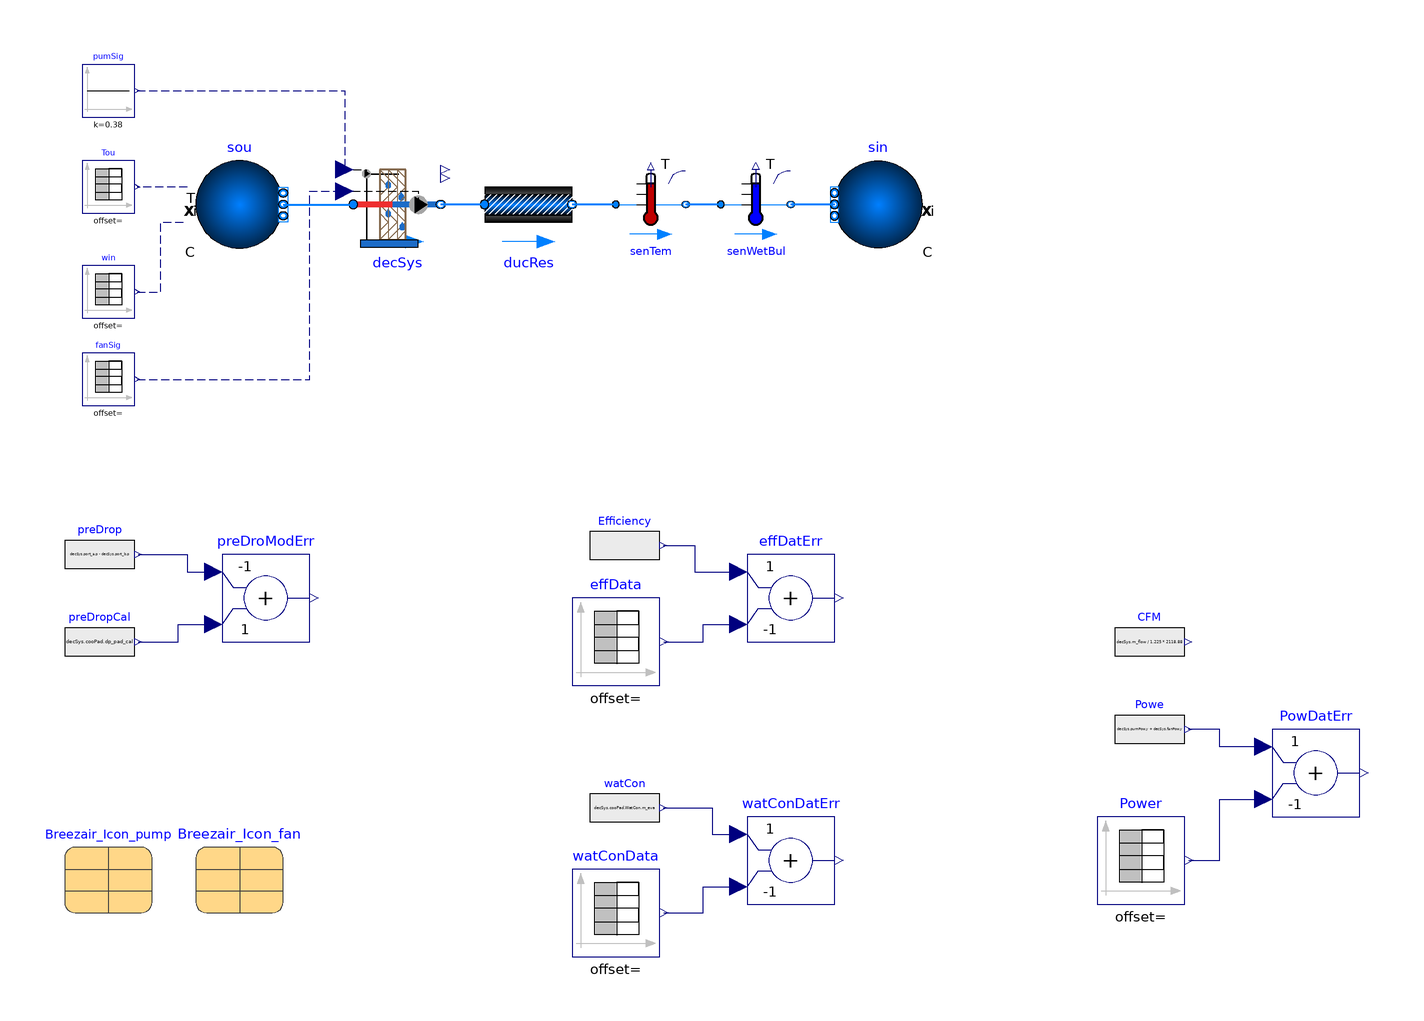

The component connection diagram of the Modelica model below, drawn from its own Placement and Line annotations.

model DirectEvapCoolerPhysics "Example model to test the DecSysPhysics"

  extends Modelica.Icons.Example;

  //Medium model
  package MediumWater = Buildings.Media.Water "Water medium";
  package MediumAir = Buildings.Media.Air "Air medium";

  parameter Modelica.SIunits.MassFlowRate mW_flow_nominal=0.38 "Nominal mass flow rate on water side";
  parameter Modelica.SIunits.MassFlowRate mA_flow_nominal=3.12 "Nominal mass flow rate on air side";

  parameter Modelica.SIunits.PressureDifference dpW_nominal=100 "Nominal pressure drop on the water side";
  parameter Modelica.SIunits.PressureDifference dpA_nominal=140 "Nominal pressure drop on the air side";
  parameter Modelica.SIunits.PressureDifference dpD_nominal=74 "Nominal pressure drop across the duct";

  SystemModel.DecSystemPhysicsBased
                           decSys(
    redeclare package Medium = MediumAir,
    m_flow_nominal=mA_flow_nominal,
    dp_nominal=dpA_nominal,
    mW_flow_nominal=mW_flow_nominal,
    dp_pad_nominal(displayUnit="Pa") = dpA_nominal,
    dp_pip_nominal(displayUnit="Pa") = dpW_nominal,
    Thickness=0.1,
    Length=2.034,
    Height=1,
    CooPadMaterial=DirectEvaporativeCooler.BaseClasses.CooPadMaterial.Celdek,
    perFan=Breezair_Icon_fan,
    perPum=Breezair_Icon_pump)  "Direct evaporative cooling system" annotation (Placement(transformation(extent={{-30,30},{-10,50}})));
  Buildings.Fluid.Sources.Boundary_pT sou(
    redeclare package Medium = MediumAir,
    use_Xi_in=true,
    use_T_in=true,
    nPorts=1) annotation (Placement(transformation(extent={{-66,30},{-46,50}})));
  Buildings.Fluid.Sources.Boundary_pT sin(
    redeclare package Medium = MediumAir,
    use_T_in=false,
    nPorts=1) annotation (Placement(transformation(extent={{100,30},{80,50}})));
  Buildings.Fluid.Sensors.TemperatureTwoPort senTem(redeclare package Medium = MediumAir, m_flow_nominal=1)
    annotation (Placement(transformation(extent={{30,32},{46,48}})));
  Buildings.Fluid.Sensors.TemperatureWetBulbTwoPort senWetBul(redeclare package Medium = MediumAir, m_flow_nominal=1)
    annotation (Placement(transformation(extent={{54,32},{70,48}})));
  Buildings.Fluid.FixedResistances.PressureDrop ducRes(
    redeclare package Medium = MediumAir,
    m_flow_nominal=mA_flow_nominal,
    dp_nominal=dpD_nominal) "Resistance offered by the duct" annotation (Placement(transformation(extent={{0,30},{20,50}})));
  Modelica.Blocks.Sources.Constant
                               pumSig(k=0.38)
                                      "Pump signal" annotation (Placement(transformation(extent={{-92,60},{-80,72}})));
  Modelica.Blocks.Sources.TimeTable
                               fanSig(table=[0,170; 1,170; 2,170; 3,170; 4,170;
        5,170; 6,260; 7,260; 8,260; 9,260; 10,260; 11,350; 12,350; 13,350; 14,
        350; 15,350; 16,350; 17,350; 18,440; 19,440; 20,440; 21,440; 22,440; 23,
        440; 24,440; 25,440; 26,440; 27,440; 28,440; 29,440; 30,440; 31,440; 32,
        440; 33,440; 34,440; 35,440; 36,440; 37,440; 38,440; 39,440; 40,530; 41,
        530; 42,530; 43,530; 44,530; 45,530; 46,530; 47,530], timeScale=900)
                                      "Fan Signal" annotation (Placement(transformation(extent={{-92,-6},{-80,6}})));
  Modelica.Blocks.Sources.TimeTable
                               Tou(table=[0,305; 1,305; 2,305; 3,311; 4,316; 5,
        316; 6,305; 7,305; 8,311; 9,316; 10,316; 11,305; 12,305; 13,305; 14,311;
        15,311; 16,316; 17,316; 18,305; 19,305; 20,305; 21,311; 22,311; 23,316;
        24,316; 25,316; 26,311; 27,311; 28,311; 29,311; 30,311; 31,311; 32,311;
        33,311; 34,311; 35,311; 36,311; 37,311; 38,311; 39,311; 40,305; 41,305;
        42,305; 43,311; 44,311; 45,316; 46,316; 47,318], timeScale=900)
                                   "Outdoor temperature" annotation (Placement(transformation(extent={{-92,38},{-80,50}})));
  Modelica.Blocks.Sources.TimeTable
                               win(table=[0,0.00745; 1,0.011118; 2,0.015231; 3,
        0.005191; 4,0.00294; 5,0.010604; 6,0.00745; 7,0.015231; 8,0.005191; 9,
        0.006547; 10,0.010604; 11,0.00745; 12,0.011118; 13,0.015231; 14,
        0.005191; 15,0.012908; 16,0.006547; 17,0.010604; 18,0.00745; 19,
        0.011118; 20,0.015231; 21,0.005191; 22,0.012908; 23,0.006547; 24,
        0.006547; 25,0.010604; 26,0.008823; 27,0.008823; 28,0.008823; 29,
        0.008823; 30,0.008823; 31,0.008823; 32,0.008823; 33,0.008823; 34,
        0.008823; 35,0.008823; 36,0.008823; 37,0.008823; 38,0.008823; 39,
        0.008823; 40,0.00745; 41,0.011118; 42,0.015231; 43,0.005191; 44,
        0.012908; 45,0.006547; 46,0.010604; 47,0], timeScale=900)
                                   "Inlet humidity ratio" annotation (Placement(transformation(extent={{-92,14},{-80,26}})));
  Modelica.Blocks.Sources.RealExpression preDrop(y=decSys.port_a.p - decSys.port_b.p) "Pressure drop"
    annotation (Placement(transformation(extent={{-96,-48},{-80,-32}})));
  Modelica.Blocks.Sources.RealExpression watCon(y=decSys.cooPad.WatCon.m_eva) "massflow rate of water consumed"
    annotation (Placement(transformation(extent={{24,-106},{40,-90}})));
  Modelica.Blocks.Sources.RealExpression preDropCal(y=decSys.cooPad.dp_pad_cal)
                                                                 "Pressure drop calculated" annotation (Placement(transformation(extent={{-96,-68},{-80,-52}})));
  Modelica.Blocks.Math.Add preDroModErr(k1=-1) "Pressure drop error in the model" annotation (Placement(transformation(extent={{-60,-60},{-40,-40}})));
  Modelica.Blocks.Math.Add effDatErr(k2=-1) "Efficiency error" annotation (Placement(transformation(extent={{60,-60},{
            80,-40}})));
  Modelica.Blocks.Sources.TimeTable effData(table=[0,91.5; 1,92.3; 2,92.2; 3,
        91.6; 4,84.1; 5,92.5; 6,88.5; 7,87.6; 8,88.7; 9,89.9; 10,88.5; 11,86;
        12,86.1; 13,85.7; 14,86.3; 15,86; 16,87.6; 17,86.4; 18,84.1; 19,84.2;
        20,83.5; 21,84.5; 22,83.8; 23,85.8; 24,85.4; 25,85; 26,84.8; 27,84.6;
        28,84.8; 29,84.6; 30,84.9; 31,84.7; 32,84.6; 33,84.9; 34,84.8; 35,84.7;
        36,84.8; 37,84.6; 38,84.9; 39,84.6; 40,81.9; 41,81.9; 42,80.6; 43,83.1;
        44,82.1; 45,83.6; 46,83.8], timeScale=900)
                                            annotation (Placement(transformation(extent={{20,-70},{40,-50}})));
  Modelica.Blocks.Sources.TimeTable watConData(table=[0,0.0039976; 1,0.0032612;
        2,0.0017884; 3,0.0059964; 4,0.0044184; 5,0.0054704; 6,0.0059964; 7,
        0.0037872; 8,0.0086264; 9,0.009468; 10,0.0092576; 11,0.00789; 12,
        0.0069432; 13,0.004734; 14,0.0111512; 15,0.0083108; 16,0.0125188; 17,
        0.0109408; 18,0.0096784; 19,0.0088368; 20,0.0055756; 21,0.0135708; 22,
        0.0100992; 23,0.0155696; 24,0.0156748; 25,0.0139916; 26,0.0118876; 27,
        0.0119928; 28,0.0119928; 29,0.012098; 30,0.0119928; 31,0.0119928; 32,
        0.0119928; 33,0.012098; 34,0.0118876; 35,0.0119928; 36,0.012098; 37,
        0.0119928; 38,0.012098; 39,0.0119928; 40,0.0116772; 41,0.0103096; 42,
        0.0071536; 43,0.0151488; 44,0.0117824; 45,0.0187256; 46,0.0160956; 47,0], timeScale=900)
                                               annotation (Placement(transformation(extent={{20,-132},{40,-112}})));
  Modelica.Blocks.Math.Add watConDatErr(k2=-1) "Water consumption error in the data" annotation (Placement(transformation(extent={{60,-120},
            {80,-100}})));
  parameter Records.BreezairIcon170FanCurve Breezair_Icon_fan
    annotation (Placement(transformation(extent={{-66,-122},{-46,-102}})));
  Modelica.Blocks.Sources.RealExpression Powe(y=decSys.pumPow.y + decSys.fanPow.y)
    "Saturation efficiency" annotation (Placement(transformation(extent={{144,-88},{160,-72}})));
  Modelica.Blocks.Math.Add PowDatErr(k2=-1) "Efficiency error"
    annotation (Placement(transformation(extent={{180,-100},{200,-80}})));
  Modelica.Blocks.Sources.TimeTable Power(table=[0,102; 1,103; 2,102; 3,107; 4,104; 5,102; 6,195; 7,243;
        8,199; 9,193; 10,244; 11,379; 12,379; 13,376; 14,376; 15,423; 16,372; 17,435; 18,700; 19,694; 20,
        695; 21,705; 22,734; 23,701; 24,686; 25,749; 26,692; 27,703; 28,693; 29,704; 30,694; 31,706; 32,
        706; 33,702; 34,694; 35,707; 36,705; 37,708; 38,708; 39,712; 40,1204; 41,1194; 42,1187; 43,1197;
        44,1200; 45,1193; 46,1200], timeScale=900)
    annotation (Placement(transformation(extent={{140,-120},{160,-100}})));
  Modelica.Blocks.Sources.RealExpression CFM(y=(decSys.m_flow/1.225)*2118.88) "CFM through the cooler"
    annotation (Placement(transformation(extent={{144,-68},{160,-52}})));
  Modelica.Blocks.Sources.RealExpression Efficiency(y=((Tou.y - senTem.T)/(Tou.y - senWetBul.T))*100)
    "Saturation efficiency"
    annotation (Placement(transformation(extent={{24,-46},{40,-30}})));
  parameter Records.BreezairIcon170PumpCurve Breezair_Icon_pump
    annotation (Placement(transformation(extent={{-96,-122},{-76,-102}})));
equation
  connect(sou.ports[1], decSys.port_a) annotation (Line(
      points={{-46,40},{-38,40},{-38,40},{-30,40}},
      color={0,127,255},
      thickness=0.5));
  connect(sin.ports[1], senWetBul.port_b) annotation (Line(
      points={{80,40},{76,40},{76,40},{70,40}},
      color={0,127,255},
      thickness=0.5));
  connect(senWetBul.port_a, senTem.port_b) annotation (Line(
      points={{54,40},{46,40}},
      color={0,127,255},
      thickness=0.5));
  connect(senTem.port_a, ducRes.port_b) annotation (Line(
      points={{30,40},{20,40}},
      color={0,127,255},
      thickness=0.5));
  connect(ducRes.port_a, decSys.port_b) annotation (Line(
      points={{0,40},{-10,40}},
      color={0,127,255},
      thickness=0.5));
  connect(fanSig.y, decSys.fanSig) annotation (Line(
      points={{-79.4,0},{-40,0},{-40,43},{-32,43}},
      color={0,0,127},
      pattern=LinePattern.Dash));
  connect(pumSig.y, decSys.pumSig) annotation (Line(
      points={{-79.4,66},{-32,66},{-32,48}},
      color={0,0,127},
      pattern=LinePattern.Dash));
  connect(sou.T_in, Tou.y) annotation (Line(
      points={{-68,44},{-79.4,44}},
      color={0,0,127},
      pattern=LinePattern.Dash));
  connect(win.y, sou.Xi_in[1]) annotation (Line(
      points={{-79.4,20},{-74,20},{-74,36},{-68,36}},
      color={0,0,127},
      pattern=LinePattern.Dash));
  connect(preDrop.y, preDroModErr.u1) annotation (Line(points={{-79.2,-40},{-68,-40},{-68,-44},{-62,-44}}, color={0,0,127}));
  connect(preDropCal.y, preDroModErr.u2) annotation (Line(points={{-79.2,-60},{-70,-60},{-70,-56},{-62,-56}}, color={0,0,127}));
  connect(effData.y, effDatErr.u2) annotation (Line(points={{41,-60},{50,-60},{50,-56},{58,-56}}, color={0,0,127}));
  connect(watCon.y, watConDatErr.u1) annotation (Line(points={{40.8,-98},{52,-98},{52,-104},{58,-104}},   color={0,0,127}));
  connect(watConData.y, watConDatErr.u2) annotation (Line(points={{41,-122},{50,-122},{50,-116},{58,-116}}, color={0,0,127}));
  connect(PowDatErr.u1, Powe.y)
    annotation (Line(points={{178,-84},{168,-84},{168,-80},{160.8,-80}}, color={0,0,127}));
  connect(Power.y, PowDatErr.u2)
    annotation (Line(points={{161,-110},{168,-110},{168,-96},{178,-96}},
                                                                       color={0,0,127}));
  connect(Efficiency.y, effDatErr.u1)
    annotation (Line(points={{40.8,-38},{48,-38},{48,-44},{58,-44}}, color={0,0,127}));
  annotation (Icon(coordinateSystem(preserveAspectRatio=false, extent={{-100,-120},{100,100}})), Diagram(coordinateSystem(preserveAspectRatio=false, extent={{-120,
            -140},{220,100}})),
                          experiment(
      StopTime=41400,
      Interval=300,
      Tolerance=1e-06,
      __Dymola_Algorithm="Dassl"),
       __Dymola_Commands(file="modelica://DirectEvaporativeCooler/Scripts/DirectEvapCoolerPhysics.mos"
        "Simulate and plot"));
end DirectEvapCoolerPhysics;